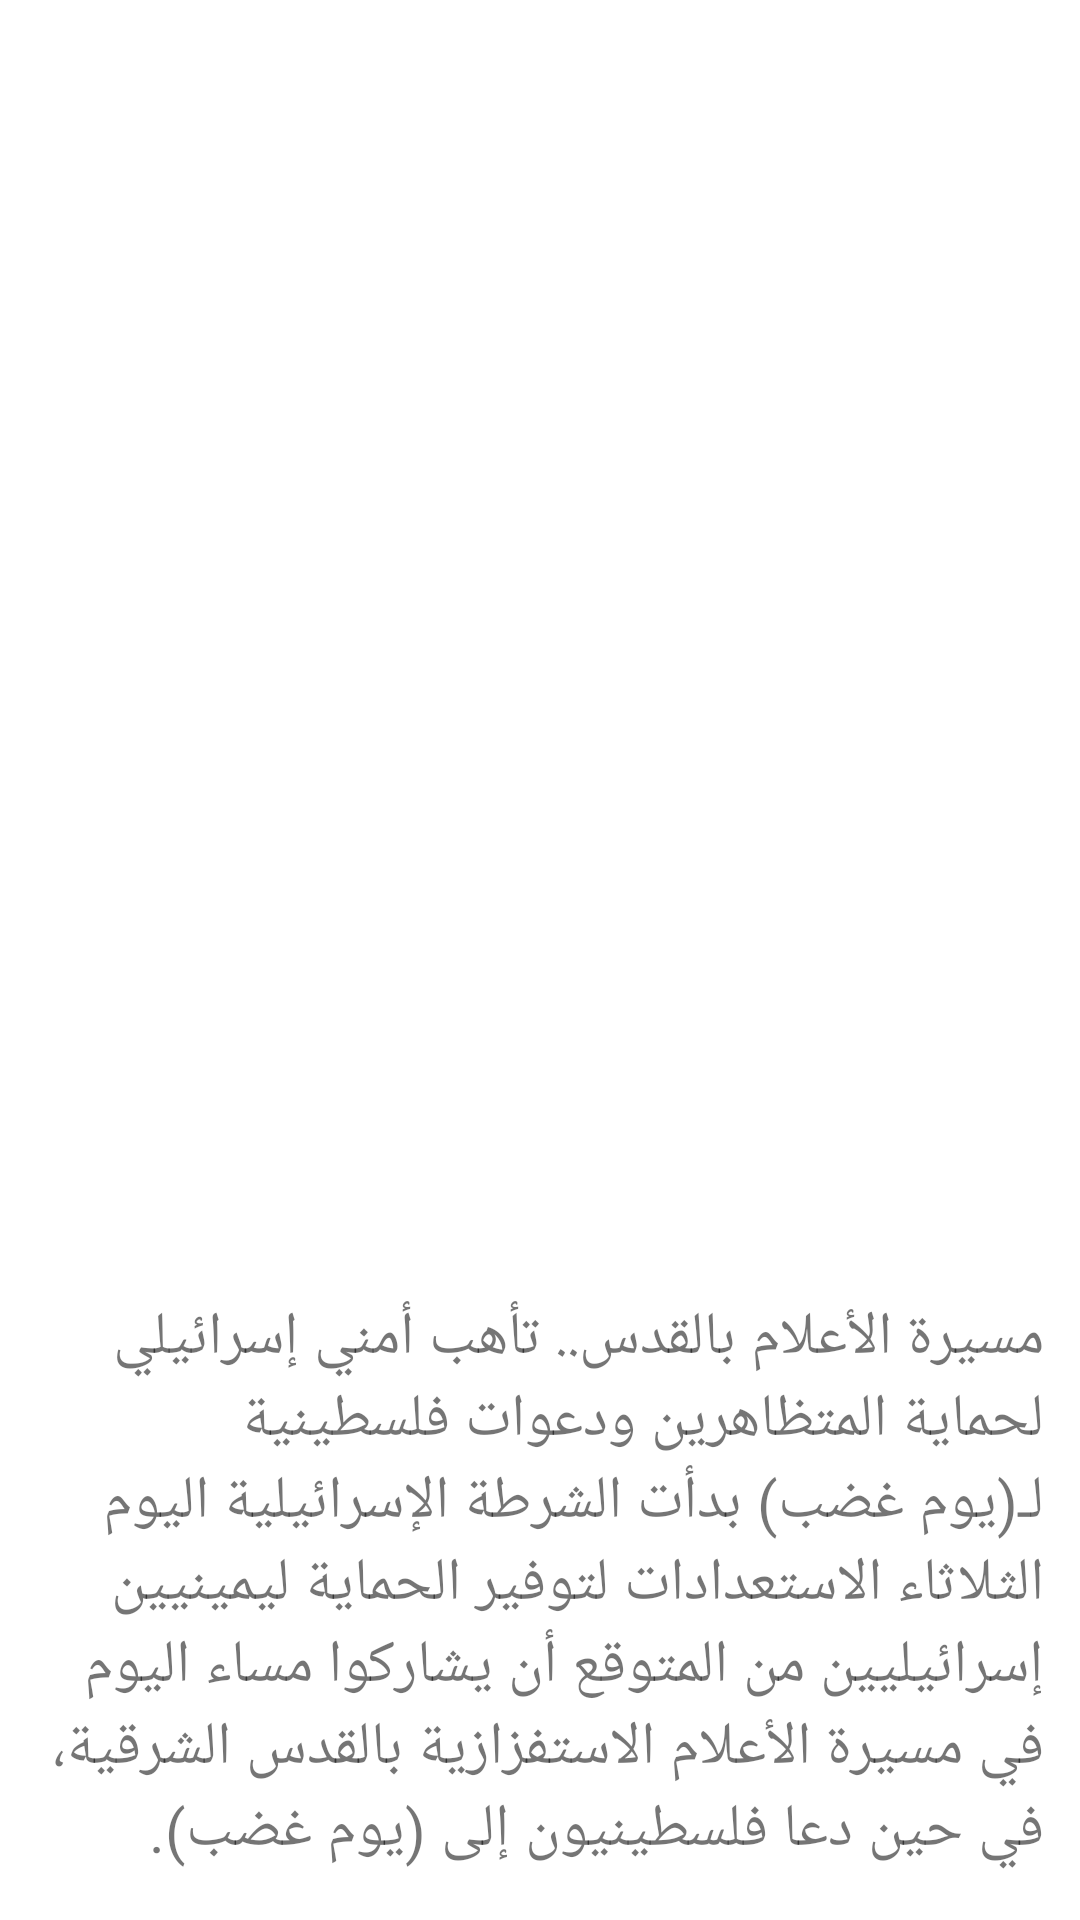

Android layout source for this screen:
<!-- AndroidManifest.xml: application theme Theme.CloudProject -->
<!-- res/layout/activity_news_details.xml -->
<?xml version="1.0" encoding="utf-8"?>
<ScrollView xmlns:android="http://schemas.android.com/apk/res/android"
    xmlns:app="http://schemas.android.com/apk/res-auto"
    xmlns:tools="http://schemas.android.com/tools"
    android:layout_width="match_parent"
    android:layout_height="match_parent">

    <LinearLayout
        android:layout_width="match_parent"
        android:layout_height="wrap_content"
        android:orientation="vertical">



        <ImageView
            android:id="@+id/details_image"
            android:layout_width="match_parent"
            android:layout_height="300dp"
            tools:src="@drawable/ic_launcher_background"
            android:layout_marginTop="16dp"
            android:adjustViewBounds="true"
            android:layout_marginStart="32dp"
            android:layout_marginEnd="32dp" />


        <TextView
            android:id="@+id/details_title"
            android:layout_width="match_parent"
            android:layout_height="wrap_content"
            android:layout_margin="12dp"
            android:textAlignment="viewEnd"
            android:textSize="27sp"
            android:textStyle="bold"
            tools:text=" 7 مزايا تحسن تجربتك في استخدام تطبيق خرائط جوجل #جوجل" />

        <TextView
            android:id="@+id/details_date"
            android:textAlignment="viewEnd"
            android:layout_width="match_parent"
            android:layout_height="wrap_content"
            tools:text=" الاحد 6 ديسمبر 2021"
            android:textSize="15sp"
            android:layout_margin="12dp" />





        <TextView
            android:id="@+id/details_desc"
            android:textSize="20sp"
            android:layout_margin="12dp"
            android:layout_width="match_parent"
            android:layout_height="match_parent"
            android:text="مسيرة الأعلام بالقدس.. تأهب أمني إسرائيلي لحماية المتظاهرين ودعوات فلسطينية لـ(يوم غضب)
بدأت الشرطة الإسرائيلية اليوم الثلاثاء الاستعدادات لتوفير الحماية ليمينيين إسرائيليين من المتوقع أن يشاركوا مساء اليوم في مسيرة الأعلام الاستفزازية بالقدس الشرقية، في حين دعا فلسطينيون إلى (يوم غضب)."
            />

    </LinearLayout>


</ScrollView>
<!-- resources referenced by this layout -->
<resources>
  <style name="Theme.CloudProject" parent="Theme.MaterialComponents.DayNight.DarkActionBar">
          
          <item name="colorPrimary">@color/purple_500</item>
          <item name="colorPrimaryVariant">@color/purple_700</item>
          <item name="colorOnPrimary">@color/white</item>
          
          <item name="colorSecondary">@color/teal_200</item>
          <item name="colorSecondaryVariant">@color/teal_700</item>
          <item name="colorOnSecondary">@color/black</item>
          
          <item name="android:statusBarColor" tools:targetApi="l">?attr/colorPrimaryVariant</item>
          
      </style>
  <!-- not gathered from this repository: default colours our renderer supplied (Android Studio template values) -->
  <color name="purple_500">#FF6200EE</color>
  <color name="purple_700">#FF3700B3</color>
  <color name="teal_200">#FF03DAC5</color>
  <color name="teal_700">#FF018786</color>
  <color name="black">#FF000000</color>
  <color name="white">#FFFFFFFF</color>
</resources>
